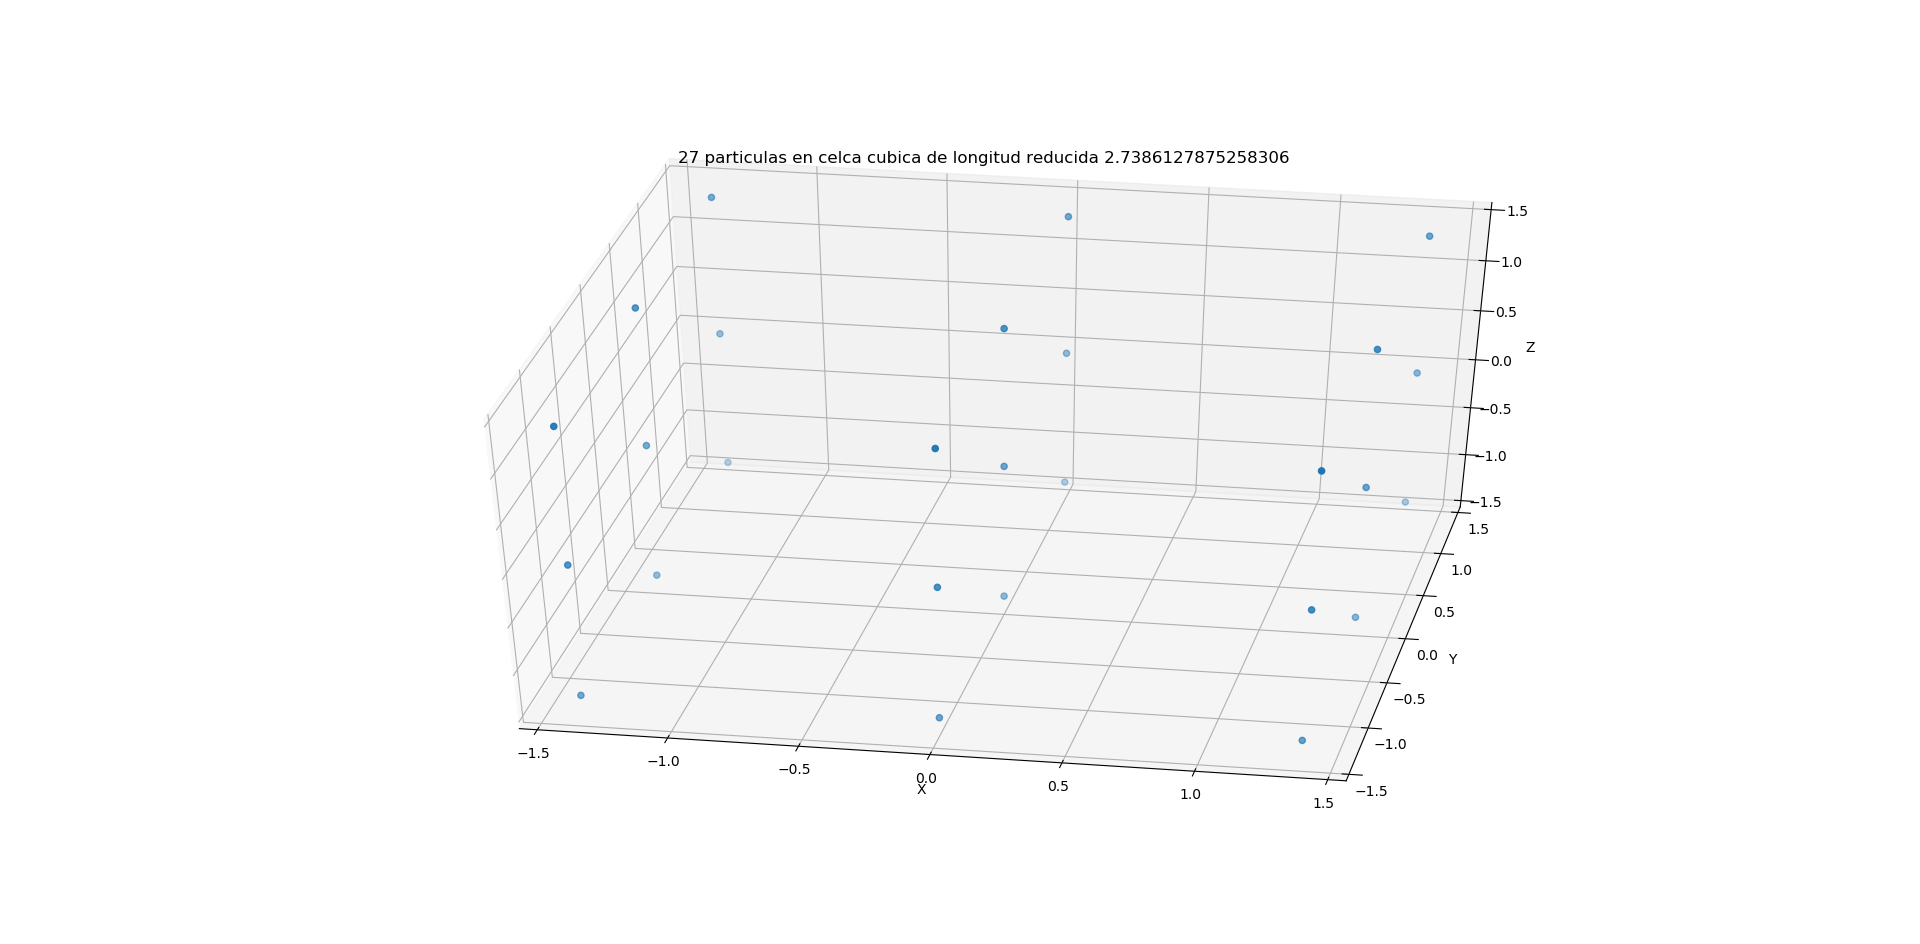

Values plotted in this chart, from the file beside it:
1.369306393762915297e+00, 1.369306393762915297e+00, 1.369306393762915297e+00
1.369306393762915297e+00, 1.369306393762915297e+00, 0.000000000000000000e+00
1.369306393762915297e+00, 1.369306393762915297e+00, -1.369306393762915297e+00
1.369306393762915297e+00, 0.000000000000000000e+00, 1.369306393762915297e+00
1.369306393762915297e+00, 0.000000000000000000e+00, 0.000000000000000000e+00
1.369306393762915297e+00, 0.000000000000000000e+00, -1.369306393762915297e+00
1.369306393762915297e+00, -1.369306393762915297e+00, 1.369306393762915297e+00
1.369306393762915297e+00, -1.369306393762915297e+00, 0.000000000000000000e+00
1.369306393762915297e+00, -1.369306393762915297e+00, -1.369306393762915297e+00
0.000000000000000000e+00, 1.369306393762915297e+00, 1.369306393762915297e+00
0.000000000000000000e+00, 1.369306393762915297e+00, 0.000000000000000000e+00
0.000000000000000000e+00, 1.369306393762915297e+00, -1.369306393762915297e+00
0.000000000000000000e+00, 0.000000000000000000e+00, 1.369306393762915297e+00
0.000000000000000000e+00, 0.000000000000000000e+00, 0.000000000000000000e+00
0.000000000000000000e+00, 0.000000000000000000e+00, -1.369306393762915297e+00
0.000000000000000000e+00, -1.369306393762915297e+00, 1.369306393762915297e+00
0.000000000000000000e+00, -1.369306393762915297e+00, 0.000000000000000000e+00
0.000000000000000000e+00, -1.369306393762915297e+00, -1.369306393762915297e+00
-1.369306393762915297e+00, 1.369306393762915297e+00, 1.369306393762915297e+00
-1.369306393762915297e+00, 1.369306393762915297e+00, 0.000000000000000000e+00
-1.369306393762915297e+00, 1.369306393762915297e+00, -1.369306393762915297e+00
-1.369306393762915297e+00, 0.000000000000000000e+00, 1.369306393762915297e+00
-1.369306393762915297e+00, 0.000000000000000000e+00, 0.000000000000000000e+00
-1.369306393762915297e+00, 0.000000000000000000e+00, -1.369306393762915297e+00
-1.369306393762915297e+00, -1.369306393762915297e+00, 1.369306393762915297e+00
-1.369306393762915297e+00, -1.369306393762915297e+00, 0.000000000000000000e+00
-1.369306393762915297e+00, -1.369306393762915297e+00, -1.369306393762915297e+00
